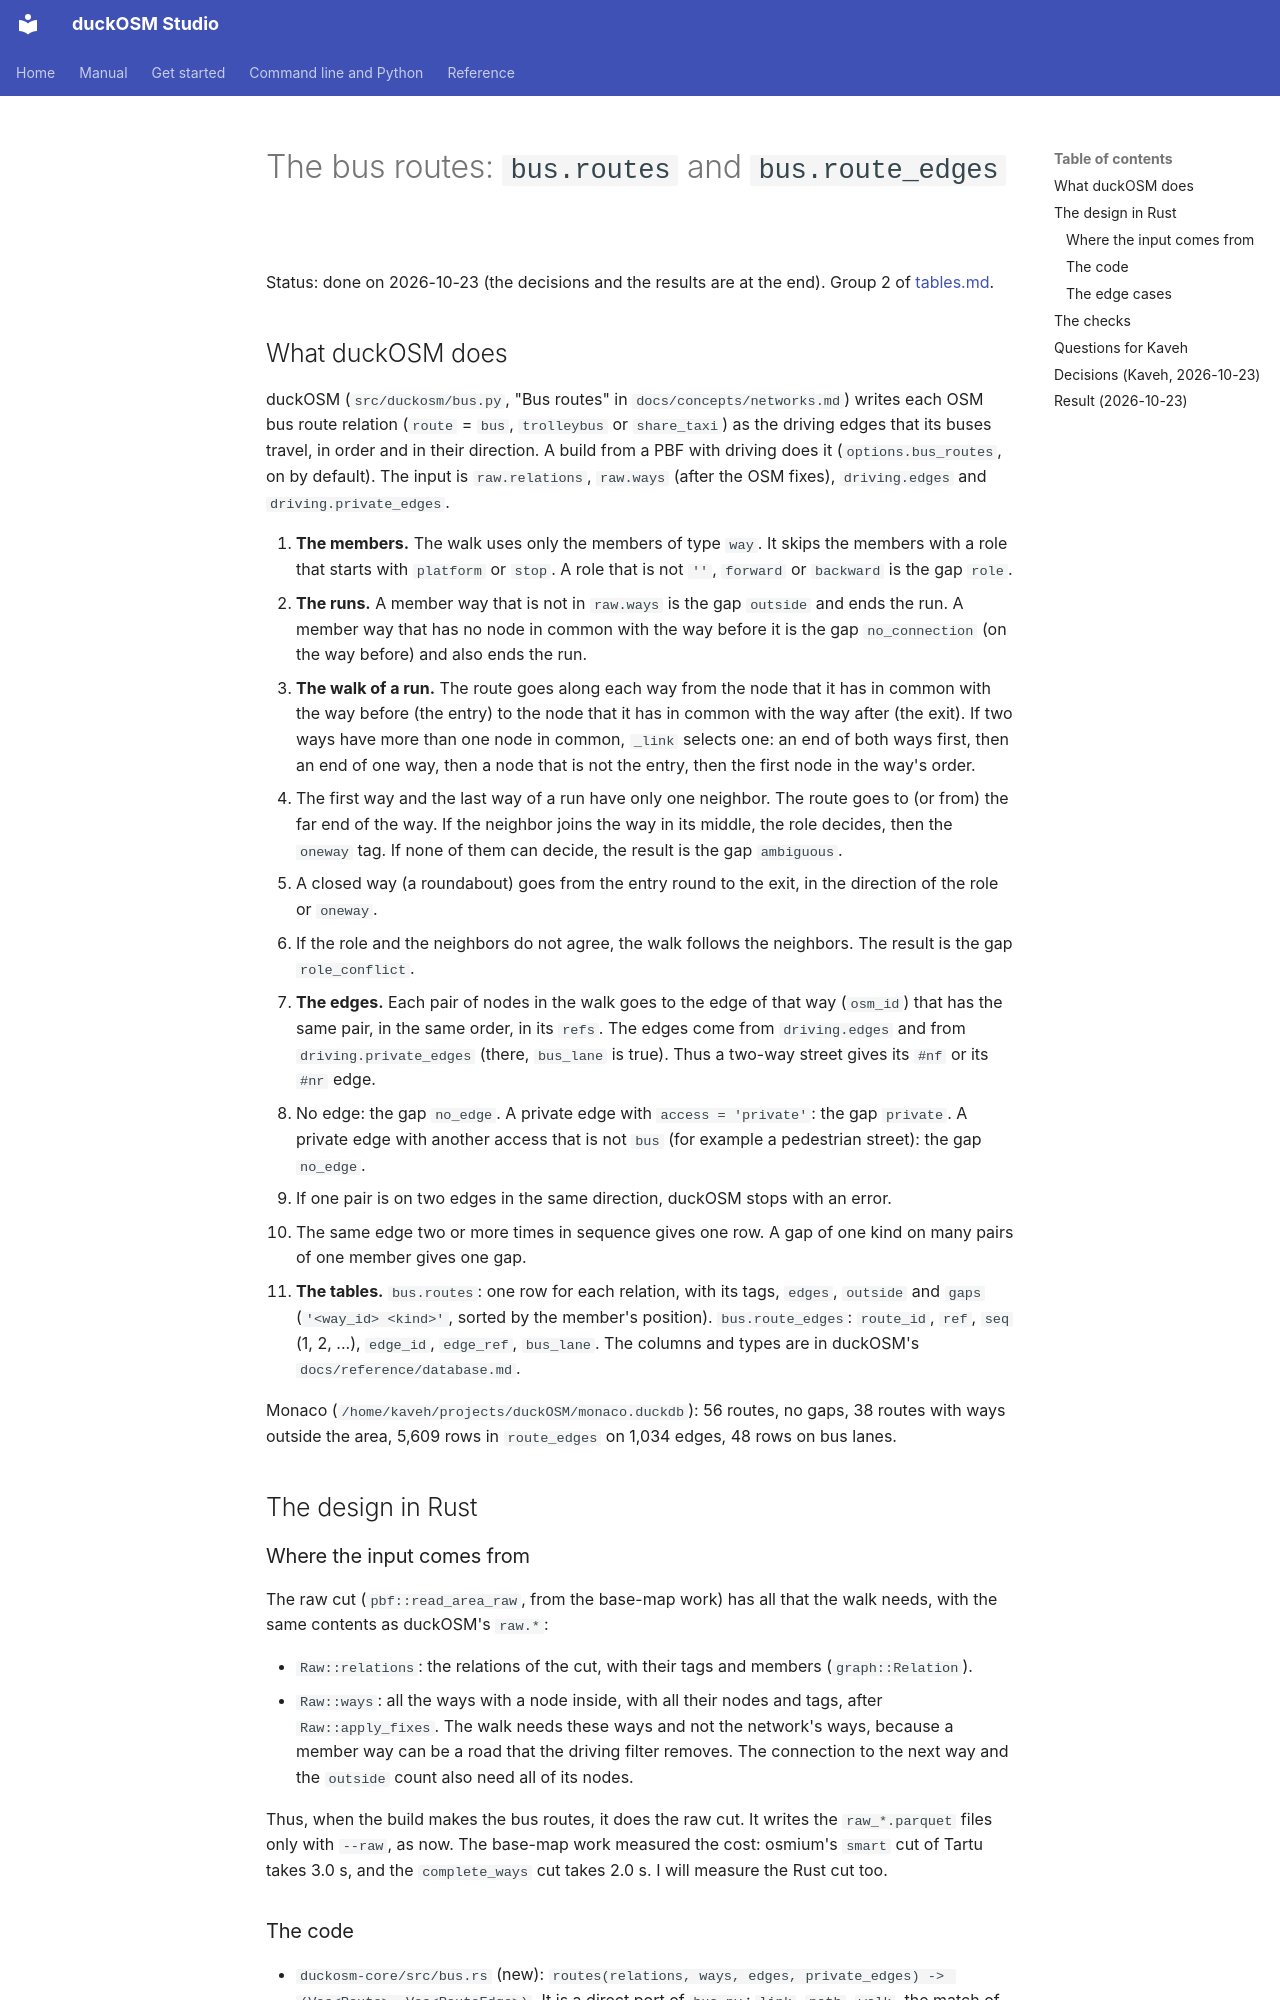

repository: Khoshkhah/duckosm-rust · page: bus/index.html · generator: mkdocs

# The bus routes: `bus.routes` and `bus.route_edges`

Status: done on 2026-10-23 (the decisions and the results are at the end). Group 2 of [tables.md](tables.md).

## What duckOSM does

duckOSM (`src/duckosm/bus.py`, "Bus routes" in `docs/concepts/networks.md`) writes each OSM bus route relation
(`route` = `bus`, `trolleybus` or `share_taxi`) as the driving edges that its buses travel, in order and in their
direction. A build from a PBF with driving does it (`options.bus_routes`, on by default). The input is `raw.relations`,
`raw.ways` (after the OSM fixes), `driving.edges` and `driving.private_edges`.

1. **The members.** The walk uses only the members of type `way`. It skips the members with a role that starts
   with `platform` or `stop`. A role that is not `''`, `forward` or `backward` is the gap `role`.
2. **The runs.** A member way that is not in `raw.ways` is the gap `outside` and ends the run. A member way that
   has no node in common with the way before it is the gap `no_connection` (on the way before) and also ends the run.
3. **The walk of a run.** The route goes along each way from the node that it has in common with the way before
   (the entry) to the node that it has in common with the way after (the exit). If two ways have more than one node
   in common, `_link` selects one: an end of both ways first, then an end of one way, then a node that is not the
   entry, then the first node in the way's order.
   - The first way and the last way of a run have only one neighbor. The route goes to (or from) the far end of
     the way. If the neighbor joins the way in its middle, the role decides, then the `oneway` tag. If none of
     them can decide, the result is the gap `ambiguous`.
   - A closed way (a roundabout) goes from the entry round to the exit, in the direction of the role or `oneway`.
   - If the role and the neighbors do not agree, the walk follows the neighbors. The result is the gap
     `role_conflict`.
4. **The edges.** Each pair of nodes in the walk goes to the edge of that way (`osm_id`) that has the same pair, in
   the same order, in its `refs`. The edges come from `driving.edges` and from `driving.private_edges` (there,
   `bus_lane` is true). Thus a two-way street gives its `#nf` or its `#nr` edge.
   - No edge: the gap `no_edge`. A private edge with `access = 'private'`: the gap `private`. A private edge with
     another access that is not `bus` (for example a pedestrian street): the gap `no_edge`.
   - If one pair is on two edges in the same direction, duckOSM stops with an error.
   - The same edge two or more times in sequence gives one row. A gap of one kind on many pairs of one member gives
     one gap.
5. **The tables.** `bus.routes`: one row for each relation, with its tags, `edges`, `outside` and `gaps`
   (`'<way_id> <kind>'`, sorted by the member's position). `bus.route_edges`: `route_id`, `ref`, `seq` (1, 2, ...),
   `edge_id`, `edge_ref`, `bus_lane`. The columns and types are in duckOSM's `docs/reference/database.md`.

Monaco (`/home/kaveh/projects/duckOSM/monaco.duckdb`): 56 routes, no gaps, 38 routes with ways outside the area,
5,609 rows in `route_edges` on 1,034 edges, 48 rows on bus lanes.

## The design in Rust

### Where the input comes from

The raw cut (`pbf::read_area_raw`, from the base-map work) has all that the walk needs, with the same contents as
duckOSM's `raw.*`:

- `Raw::relations`: the relations of the cut, with their tags and members (`graph::Relation`).
- `Raw::ways`: all the ways with a node inside, with all their nodes and tags, after `Raw::apply_fixes`. The walk
  needs these ways and not the network's ways, because a member way can be a road that the driving filter
  removes. The connection to the next way and the `outside` count also need all of its nodes.

Thus, when the build makes the bus routes, it does the raw cut. It writes the `raw_*.parquet` files only with
`--raw`, as now. The base-map work measured the cost: osmium's `smart` cut of Tartu takes 3.0 s, and the
`complete_ways` cut takes 2.0 s. I will measure the Rust cut too.
